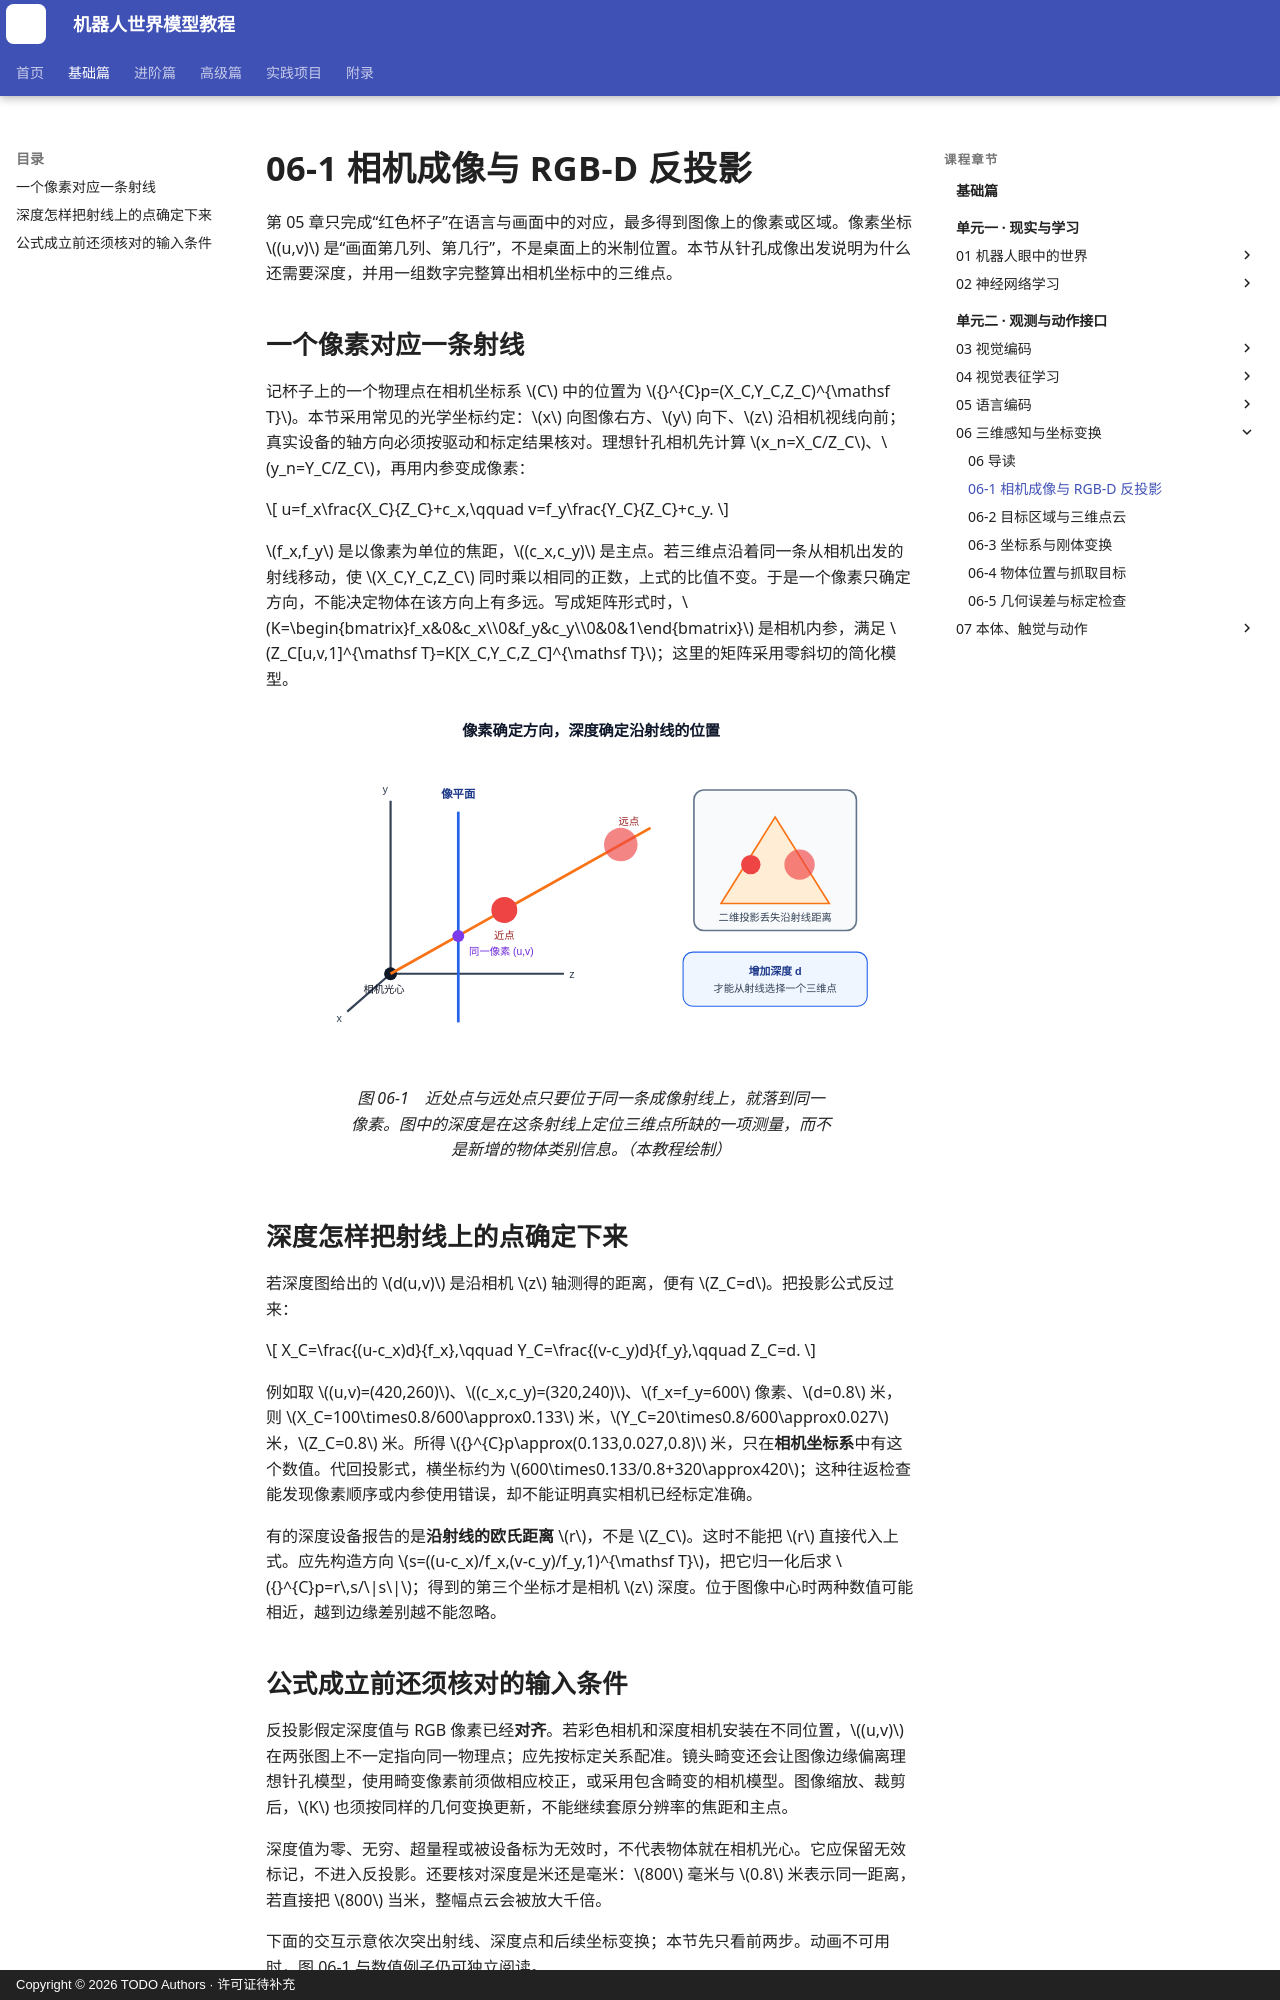

repository: qi-robotics/robot-world-model-tutorial · page: basics/06-1-camera-projection-and-backprojection/index.html · generator: mkdocs · copyright: Copyright © 2026 TODO Authors · 许可证待补充

# 06-1 相机成像与 RGB-D 反投影

第 05 章只完成“红色杯子”在语言与画面中的对应，最多得到图像上的像素或区域。像素坐标 $(u,v)$ 是“画面第几列、第几行”，不是桌面上的米制位置。本节从针孔成像出发说明为什么还需要深度，并用一组数字完整算出相机坐标中的三维点。

## 一个像素对应一条射线

记杯子上的一个物理点在相机坐标系 $C$ 中的位置为 ${}^{C}p=(X_C,Y_C,Z_C)^{\mathsf T}$。本节采用常见的光学坐标约定：$x$ 向图像右方、$y$ 向下、$z$ 沿相机视线向前；真实设备的轴方向必须按驱动和标定结果核对。理想针孔相机先计算 $x_n=X_C/Z_C$、$y_n=Y_C/Z_C$，再用内参变成像素：

$$
u=f_x\frac{X_C}{Z_C}+c_x,\qquad
v=f_y\frac{Y_C}{Z_C}+c_y.
$$

$f_x,f_y$ 是以像素为单位的焦距，$(c_x,c_y)$ 是主点。若三维点沿着同一条从相机出发的射线移动，使 $X_C,Y_C,Z_C$ 同时乘以相同的正数，上式的比值不变。于是一个像素只确定方向，不能决定物体在该方向上有多远。写成矩阵形式时，$K=\begin{bmatrix}f_x&0&c_x\\0&f_y&c_y\\0&0&1\end{bmatrix}$ 是相机内参，满足 $Z_C[u,v,1]^{\mathsf T}=K[X_C,Y_C,Z_C]^{\mathsf T}$；这里的矩阵采用零斜切的简化模型。

<figure markdown="span">
  ![三维点通过针孔相机投影到二维像素](../assets/images/basics/06/06-01-pinhole-projection.svg){ width="1040" loading=lazy }
  <figcaption>图 06-1　近处点与远处点只要位于同一条成像射线上，就落到同一像素。图中的深度是在这条射线上定位三维点所缺的一项测量，而不是新增的物体类别信息。（本教程绘制）</figcaption>
</figure>

## 深度怎样把射线上的点确定下来

若深度图给出的 $d(u,v)$ 是沿相机 $z$ 轴测得的距离，便有 $Z_C=d$。把投影公式反过来：

$$
X_C=\frac{(u-c_x)d}{f_x},\qquad
Y_C=\frac{(v-c_y)d}{f_y},\qquad Z_C=d.
$$

例如取 $(u,v)=(420,260)$、$(c_x,c_y)=(320,240)$、$f_x=f_y=600$ 像素、$d=0.8$ 米，则 $X_C=100\times0.8/600\approx0.133$ 米，$Y_C=20\times0.8/600\approx0.027$ 米，$Z_C=0.8$ 米。所得 ${}^{C}p\approx(0.133,0.027,0.8)$ 米，只在**相机坐标系**中有这个数值。代回投影式，横坐标约为 $600\times0.133/0.8+320\approx420$；这种往返检查能发现像素顺序或内参使用错误，却不能证明真实相机已经标定准确。

有的深度设备报告的是**沿射线的欧氏距离** $r$，不是 $Z_C$。这时不能把 $r$ 直接代入上式。应先构造方向 $s=((u-c_x)/f_x,(v-c_y)/f_y,1)^{\mathsf T}$，把它归一化后求 ${}^{C}p=r\,s/\|s\|$；得到的第三个坐标才是相机 $z$ 深度。位于图像中心时两种数值可能相近，越到边缘差别越不能忽略。
